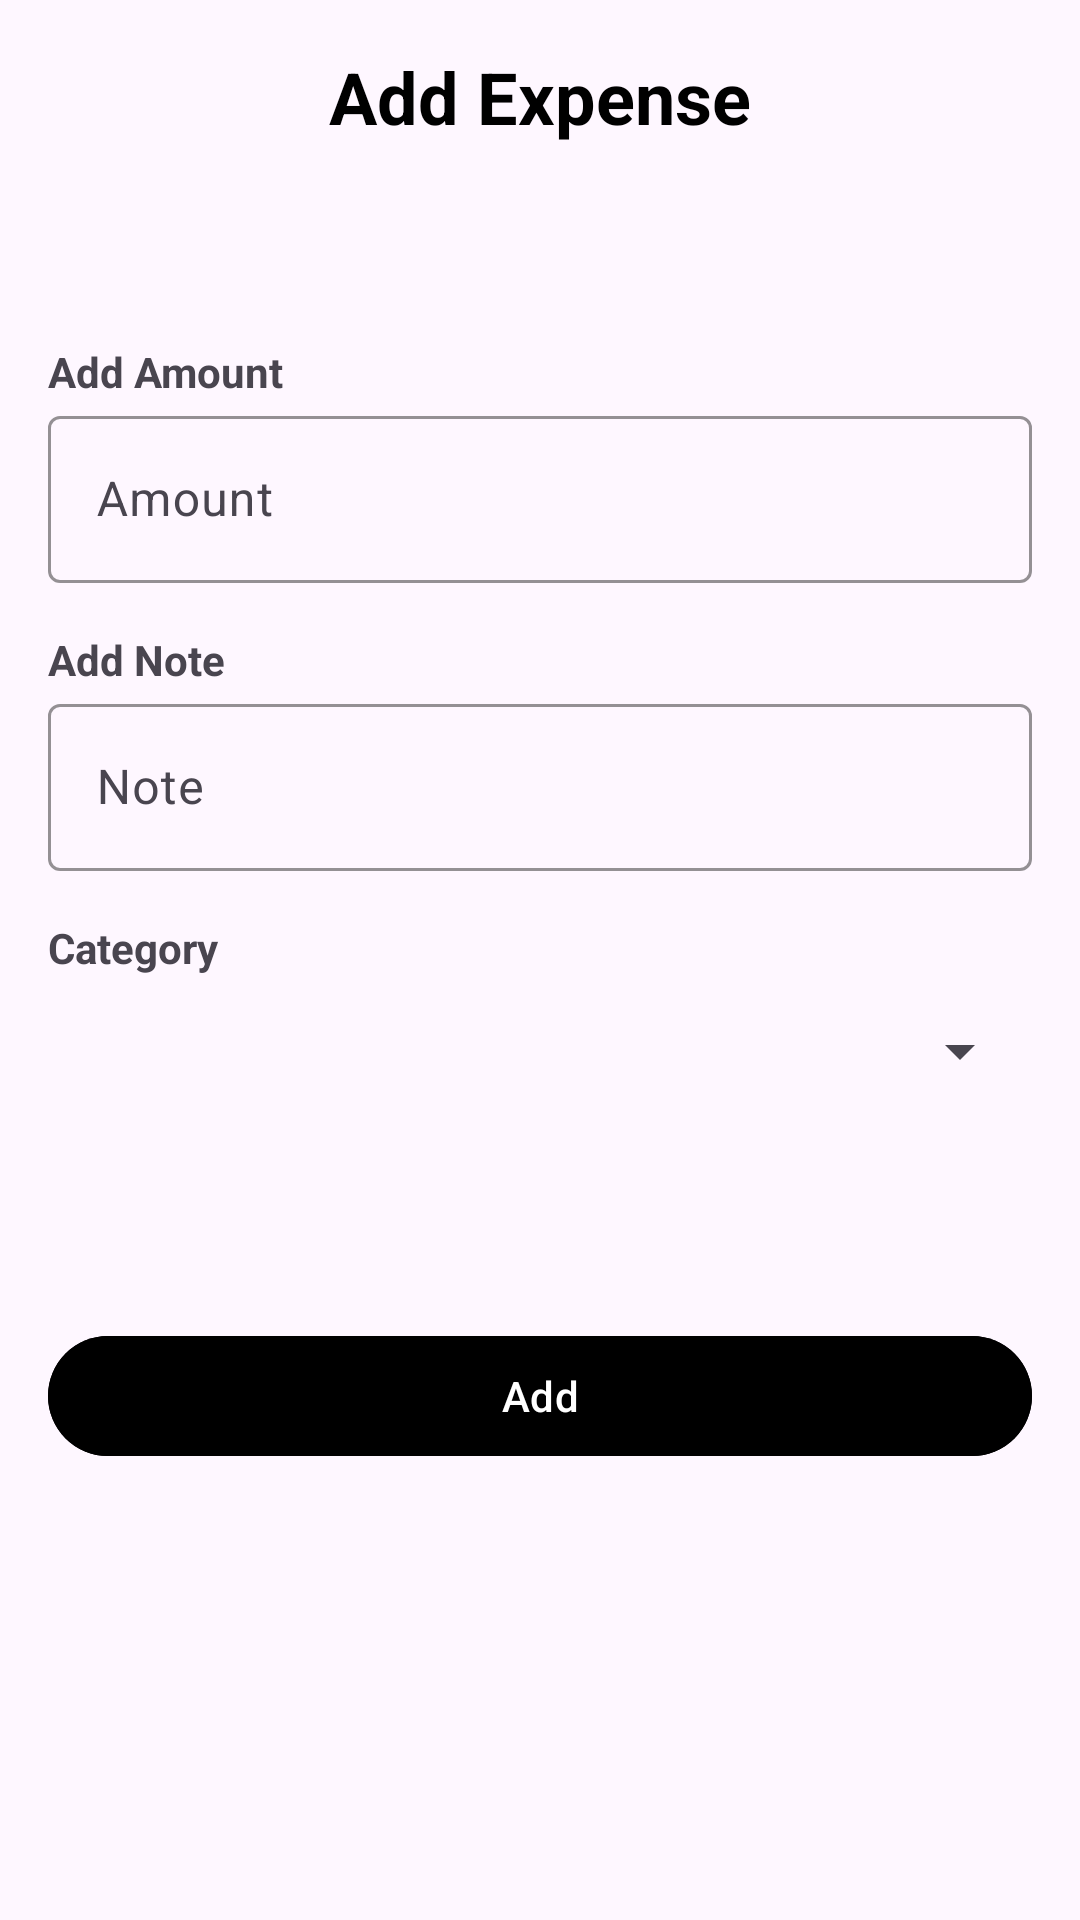

Layout XML and referenced resources for this Android screen:
<!-- AndroidManifest.xml: application theme Theme.ExpenseManager -->
<!-- res/layout/bottom_sheet.xml -->
<?xml version="1.0" encoding="utf-8"?>
<LinearLayout xmlns:android="http://schemas.android.com/apk/res/android"
    xmlns:app="http://schemas.android.com/apk/res-auto"
    android:layout_width="match_parent"
    android:layout_height="match_parent"
    android:orientation="vertical"
    android:padding="16dp"
    android:layout_marginHorizontal="10dp"
    android:background="@drawable/card_background">

    <TextView
        android:layout_width="wrap_content"
        android:layout_height="wrap_content"
        android:layout_gravity="center_horizontal"
        android:layout_marginBottom="16dp"
        android:text="Add Expense"
        android:textSize="24sp"
        android:textStyle="bold"
        android:textColor="@color/black" />

    <TextView
        android:id="@+id/textView10"
        android:layout_width="match_parent"
        android:layout_height="wrap_content"
        android:layout_marginTop="50dp"
        android:text="Add Amount"
        android:textStyle="bold"/>

    <com.google.android.material.textfield.TextInputLayout
        android:layout_width="match_parent"
        android:layout_height="wrap_content"

        android:layout_marginBottom="16dp"
        app:boxBackgroundMode="outline"
        app:boxStrokeColor="@color/colorPrimary">

        <com.google.android.material.textfield.TextInputEditText
            android:id="@+id/edtAmount"
            android:layout_width="match_parent"
            android:layout_height="wrap_content"

            android:hint="Amount"
            android:inputType="numberDecimal" />
    </com.google.android.material.textfield.TextInputLayout>

    <TextView
        android:id="@+id/textView11"
        android:layout_width="match_parent"
        android:layout_height="wrap_content"
        android:text="Add Note"
        android:textStyle="bold"/>

    <com.google.android.material.textfield.TextInputLayout
        android:layout_width="match_parent"
        android:layout_height="wrap_content"
        android:layout_marginBottom="16dp"
        app:boxBackgroundMode="outline"
        app:boxStrokeColor="@color/colorPrimary">

        <com.google.android.material.textfield.TextInputEditText
            android:id="@+id/edtNote"
            android:layout_width="match_parent"
            android:layout_height="wrap_content"
            android:hint="Note"
            android:inputType="text" />
    </com.google.android.material.textfield.TextInputLayout>

    <TextView
        android:id="@+id/textView12"
        android:layout_width="match_parent"
        android:layout_height="wrap_content"
        android:text="Category"
        android:textStyle="bold" />

    <androidx.appcompat.widget.AppCompatSpinner
        android:id="@+id/spinnerCategory"
        android:layout_width="match_parent"
        android:layout_height="50dp"
        android:layout_marginBottom="16dp"
        android:textAlignment="center" />

    <com.google.android.material.button.MaterialButton
        android:id="@+id/btnAdd"
        android:layout_width="match_parent"
        android:layout_height="wrap_content"
        android:layout_marginTop="50dp"
        android:backgroundTint="@color/black"
        android:text="Add"
        android:textColor="@android:color/white" />

</LinearLayout>
<!-- resources referenced by this layout -->
<resources>
  <color name="black">#FF000000</color>
  <color name="colorPrimary">#6200EE</color>
  <style name="Theme.ExpenseManager" parent="Base.Theme.ExpenseManager" />
  <style name="Base.Theme.ExpenseManager" parent="Theme.Material3.DayNight.NoActionBar">
          
          
          <item name="android:statusBarColor">@color/black</item>
      </style>
</resources>
